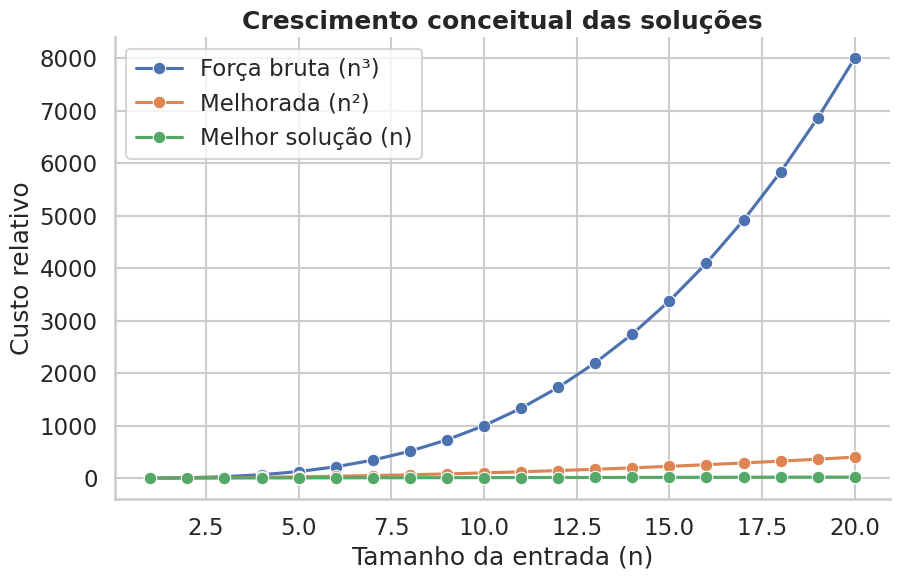
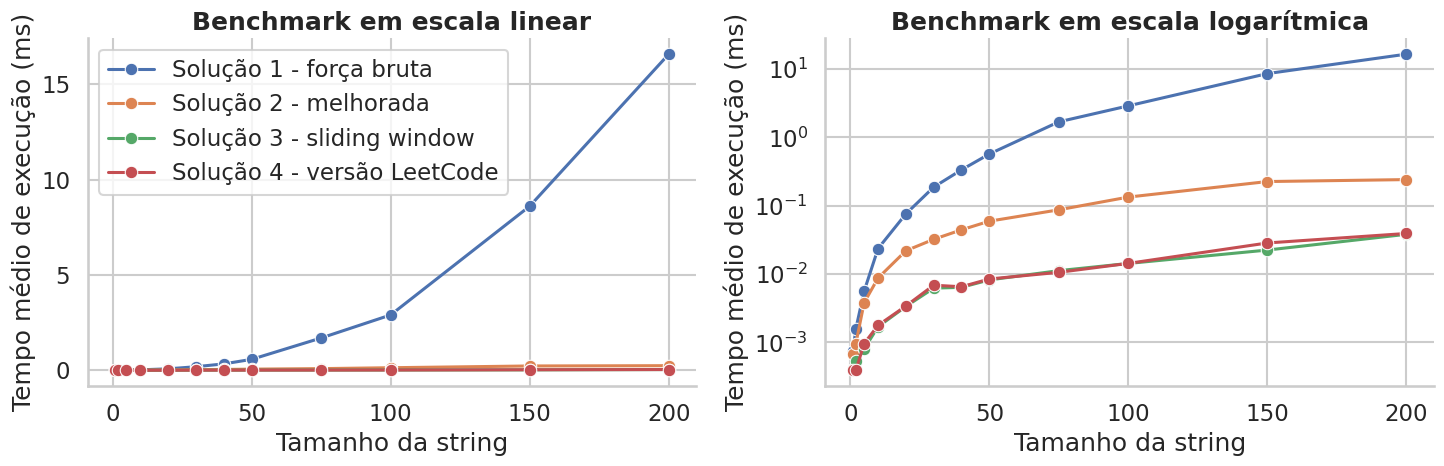

Reproduce these figures in Python, in order.
from __future__ import annotations

from typing import Callable

import matplotlib.pyplot as plt
import pandas as pd
import seaborn as sns

sns.set_theme(style="whitegrid", context="talk")
plt.rcParams["figure.figsize"] = (10, 6)
plt.rcParams["axes.spines.top"] = False
plt.rcParams["axes.spines.right"] = False
plt.rcParams["axes.titleweight"] = "bold"


def length_of_longest_substring_bruteforce(s: str) -> int:
    """
    Calcula o comprimento da maior substring sem caracteres repetidos usando
    força bruta.

    A estratégia percorre todas as substrings possíveis da string de entrada
    e verifica, uma a uma, se os caracteres daquela substring são todos únicos.
    Entre todas as substrings válidas, retornamos o maior comprimento encontrado.

    Parâmetros:
    ----------
    s : str
        String de entrada. Em contextos didáticos, aceitamos qualquer string
        Python válida. Se o valor informado não for uma string, uma exceção é
        levantada para deixar o comportamento explícito.

    Retorno:
    -------
    int
        Comprimento da maior substring de `s` sem caracteres repetidos.

    Exceções:
    --------
    TypeError
        Levantada quando `s` não for uma string.

    Exemplos de uso:
    --------
    >>> length_of_longest_substring_bruteforce("abcabcbb")
    3
    >>> length_of_longest_substring_bruteforce("bbbbb")
    1
    >>> length_of_longest_substring_bruteforce("")
    0
    """
    if not isinstance(s, str):
        raise TypeError("s deve ser uma string")

    maior = 0
    n = len(s)

    for inicio in range(n):
        for fim in range(inicio + 1, n + 1):
            substring = s[inicio:fim]
            if len(set(substring)) == len(substring):
                maior = max(maior, len(substring))

    return maior


casos_de_teste = [
    ("", 0),
    ("a", 1),
    ("bbbbb", 1),
    ("abcabcbb", 3),
    ("pwwkew", 3),
    ("dvdf", 3),
    ("abba", 2),
    (" ", 1),
    ("au", 2),
    ("anviaj", 5),
]


def testar_implementacao(func: Callable[[str], int], nome: str) -> None:
    for entrada, esperado in casos_de_teste:
        resultado = func(entrada)
        assert resultado == esperado, (
            f"{nome} falhou para {entrada!r}: esperado {esperado}, obtido {resultado}"
        )
    print(f"{nome}: todos os testes passaram.")


testar_implementacao(length_of_longest_substring_bruteforce, "Solução 1 - Força bruta")


def length_of_longest_substring_improved(s: str) -> int:
    """
    Calcula o comprimento da maior substring sem caracteres repetidos usando
    uma versão melhorada da força bruta.

    A ideia é escolher cada posição como início de uma substring e expandi-la
    enquanto os caracteres continuarem únicos. Assim que um caractere repetido
    aparece, interrompemos a expansão daquela tentativa, porque qualquer
    extensão futura também continuará inválida.

    Parâmetros:
    ----------
    s : str
        String de entrada.

    Retorno:
    -------
    int
        Comprimento da maior substring sem repetição.

    Exceções:
    --------
    TypeError
        Levantada quando `s` não for uma string.

    Exemplos de uso:
    --------
    >>> length_of_longest_substring_improved("abcabcbb")
    3
    >>> length_of_longest_substring_improved("pwwkew")
    3
    >>> length_of_longest_substring_improved("abba")
    2
    """
    if not isinstance(s, str):
        raise TypeError("s deve ser uma string")

    maior = 0
    n = len(s)

    for inicio in range(n):
        vistos: set[str] = set()
        for fim in range(inicio, n):
            caractere = s[fim]
            if caractere in vistos:
                break
            vistos.add(caractere)
            maior = max(maior, fim - inicio + 1)

    return maior


testar_implementacao(length_of_longest_substring_improved, "Solução 2 - Melhorada")


n = list(range(1, 21))
complexidade_df = pd.DataFrame(
    {
        "n": n,
        "Força bruta (n³)": [x**3 for x in n],
        "Melhorada (n²)": [x**2 for x in n],
        "Melhor solução (n)": n,
    }
)

complexidade_long = complexidade_df.melt(id_vars="n", var_name="Abordagem", value_name="Custo conceitual")

ax = sns.lineplot(
    data=complexidade_long,
    x="n",
    y="Custo conceitual",
    hue="Abordagem",
    marker="o",
)
ax.set_title("Crescimento conceitual das soluções")
ax.set_xlabel("Tamanho da entrada (n)")
ax.set_ylabel("Custo relativo")
plt.legend(title="")
plt.show()


def length_of_longest_substring_sliding_window(s: str) -> int:
    """
    Calcula o comprimento da maior substring sem caracteres repetidos usando
    sliding window (janela deslizante) e rastreamento da última posição vista
    de cada caractere.

    A função percorre a string uma única vez. A cada caractere, mantemos uma
    janela válida sem repetição. Quando encontramos um caractere que já existe
    dentro da janela atual, deslocamos o início da janela para a posição logo
    após a última ocorrência desse caractere.

    Parâmetros:
    ----------
    s : str
        String de entrada.

    Retorno:
    -------
    int
        Comprimento da maior substring sem caracteres repetidos.

    Exceções:
    --------
    TypeError
        Levantada quando `s` não for uma string.

    Exemplos de uso:
    --------
    >>> length_of_longest_substring_sliding_window("abcabcbb")
    3
    >>> length_of_longest_substring_sliding_window("pwwkew")
    3
    >>> length_of_longest_substring_sliding_window("dvdf")
    3
    """
    if not isinstance(s, str):
        raise TypeError("s deve ser uma string")

    ultima_posicao: dict[str, int] = {}
    esquerda = 0
    maior = 0

    for direita, caractere in enumerate(s):
        if caractere in ultima_posicao and ultima_posicao[caractere] >= esquerda:
            esquerda = ultima_posicao[caractere] + 1
        ultima_posicao[caractere] = direita
        maior = max(maior, direita - esquerda + 1)

    return maior


testar_implementacao(length_of_longest_substring_sliding_window, "Solução 3 - Sliding window")


def trace_sliding_window(s: str) -> pd.DataFrame:
    """Gera um traço didático da execução da solução de janela deslizante."""
    ultima_posicao: dict[str, int] = {}
    esquerda = 0
    melhor = 0
    linhas = []

    for direita, caractere in enumerate(s):
        esquerda_antes = esquerda
        acao = "adiciona"
        if caractere in ultima_posicao and ultima_posicao[caractere] >= esquerda:
            esquerda = ultima_posicao[caractere] + 1
            acao = f"repetiu {caractere!r}, move a esquerda"
        ultima_posicao[caractere] = direita
        melhor = max(melhor, direita - esquerda + 1)
        linhas.append(
            {
                "direita": direita,
                "caractere": caractere,
                "esquerda antes": esquerda_antes,
                "ação": acao,
                "esquerda depois": esquerda,
                "janela atual": s[esquerda : direita + 1],
                "melhor": melhor,
            }
        )

    return pd.DataFrame(linhas)


trace_sliding_window("abcabcbb")


class Solution:
    def lengthOfLongestSubstring(self, s: str) -> int:
        last_seen: dict[str, int] = {}
        left = 0
        best = 0

        for right, ch in enumerate(s):
            if ch in last_seen and last_seen[ch] >= left:
                left = last_seen[ch] + 1
            last_seen[ch] = right
            best = max(best, right - left + 1)

        return best


solution = Solution()

for entrada, esperado in casos_de_teste:
    resultado = solution.lengthOfLongestSubstring(entrada)
    assert resultado == esperado, (
        f"Versão LeetCode falhou para {entrada!r}: esperado {esperado}, obtido {resultado}"
    )

print("Versão LeetCode: todos os testes passaram.")


from random import Random
from string import ascii_lowercase, digits
from time import perf_counter


def gerar_string_aleatoria(tamanho: int, seed: int) -> str:
    """Gera uma string sintética e reprodutível para benchmark.

    A escolha por um alfabeto pequeno cria repetições suficientes para tornar
    o benchmark didaticamente interessante, sem precisar de entradas enormes.
    """
    rng = Random(seed)
    alfabeto = ascii_lowercase + digits
    return ''.join(rng.choice(alfabeto) for _ in range(tamanho))


def gerar_casos_benchmark(tamanho: int, repeticoes: int) -> list[str]:
    """Gera uma lista de strings para medir desempenho com repetição controlada."""
    return [gerar_string_aleatoria(tamanho, seed=1000 + tamanho * 13 + rep) for rep in range(repeticoes)]


def repeticoes_por_tamanho(tamanho: int) -> int:
    """Define uma quantidade de repetições razoável para cada tamanho."""
    return max(30, min(250, int(2500 / max(tamanho, 1))))


def medir_benchmark(
    funcoes: dict[str, Callable[[str], int]],
    tamanhos: list[int],
) -> pd.DataFrame:
    """Mede o tempo médio de várias abordagens para comprimentos diferentes.

    Parâmetros
    ----------
    funcoes : dict[str, Callable[[str], int]]
        Mapeamento entre nome da solução e função a ser medida.
    tamanhos : list[int]
        Tamanhos das strings sintéticas que serão testadas.

    Retorno
    -------
    pd.DataFrame
        DataFrame com o tempo médio por solução e por tamanho.
    """
    registros: list[dict[str, float | int | str]] = []

    for tamanho in tamanhos:
        repeticoes = repeticoes_por_tamanho(tamanho)
        casos = gerar_casos_benchmark(tamanho, repeticoes)

        if casos:
            amostra = casos[0]
            referencia = length_of_longest_substring_sliding_window(amostra)
            for nome, funcao in funcoes.items():
                assert funcao(amostra) == referencia, (
                    nome,
                    tamanho,
                    funcao(amostra),
                    referencia,
                )

        for nome, funcao in funcoes.items():
            inicio = perf_counter()
            for entrada in casos:
                funcao(entrada)
            fim = perf_counter()

            registros.append(
                {
                    "tamanho": tamanho,
                    "repeticoes": repeticoes,
                    "tempo_medio_ms": (fim - inicio) * 1000 / repeticoes,
                    "solucao": nome,
                }
            )

    return pd.DataFrame(registros)


solution_leetcode = Solution()
funcoes_benchmark = {
    "Solução 1 - força bruta": length_of_longest_substring_bruteforce,
    "Solução 2 - melhorada": length_of_longest_substring_improved,
    "Solução 3 - sliding window": length_of_longest_substring_sliding_window,
    "Solução 4 - versão LeetCode": solution_leetcode.lengthOfLongestSubstring,
}

tamanhos_benchmark = [1, 2, 5, 10, 20, 30, 40, 50, 75, 100, 150, 200]
df_benchmark = medir_benchmark(funcoes_benchmark, tamanhos_benchmark)
df_resumo = df_benchmark.pivot(index="tamanho", columns="solucao", values="tempo_medio_ms").reset_index()
df_resumo.round(4)


fig, axes = plt.subplots(1, 2, figsize=(15, 5), sharex=True)

sns.lineplot(
    data=df_benchmark,
    x="tamanho",
    y="tempo_medio_ms",
    hue="solucao",
    marker="o",
    linewidth=2.2,
    ax=axes[0],
)
axes[0].set_title("Benchmark em escala linear")
axes[0].set_xlabel("Tamanho da string")
axes[0].set_ylabel("Tempo médio de execução (ms)")
axes[0].legend(title="", loc="upper left")

sns.lineplot(
    data=df_benchmark,
    x="tamanho",
    y="tempo_medio_ms",
    hue="solucao",
    marker="o",
    linewidth=2.2,
    ax=axes[1],
    legend=False,
)
axes[1].set_yscale("log")
axes[1].set_title("Benchmark em escala logarítmica")
axes[1].set_xlabel("Tamanho da string")
axes[1].set_ylabel("Tempo médio de execução (ms)")

plt.tight_layout()
plt.show()
